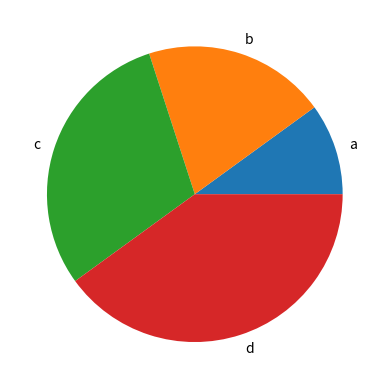

The script that saved this image:
import pandas as pd
import matplotlib.pyplot as plt  # to show

# https://pandas.pydata.org/docs/user_guide/dsintro.html#series


def mysquare(x):
    return x ** 2


# pandas are created on top of matplotlib and numpy,
# we will use it to create plots but to show we still gonna use matplotlib

# Series is a one-dimensional labeled array capable of holding any data type

if __name__ == '__main__':
    # series: dictionary like - key/value pairs
    #                   values              keys
    series = pd.Series([10, 20, 30, 40], ['A', 'B', 'C', 'D'])
    series.name = "My series"
    print(series, "\n", series['D'])

    s1 = pd.Series([1, 2, 3, 4], ['a', 'b', 'c', 'd'])
    s2 = pd.Series([7, 5, 1, 2, 3], ['c', 'b', 'a', 'd', 'G'])

    # agian pandas are for science, so it will not merge dicts but add value
    print(s1 + s2)
    print(s1.head(2))  # first two rows
    print(s1.tail(3))  # first three rows
    print(s1.get('a', 0))  # same as in dicts, very useful

    print(s1.apply(mysquare))

    # s1.plot()
    # s1.plot.bar()
    s1.plot.pie()
    plt.show()
